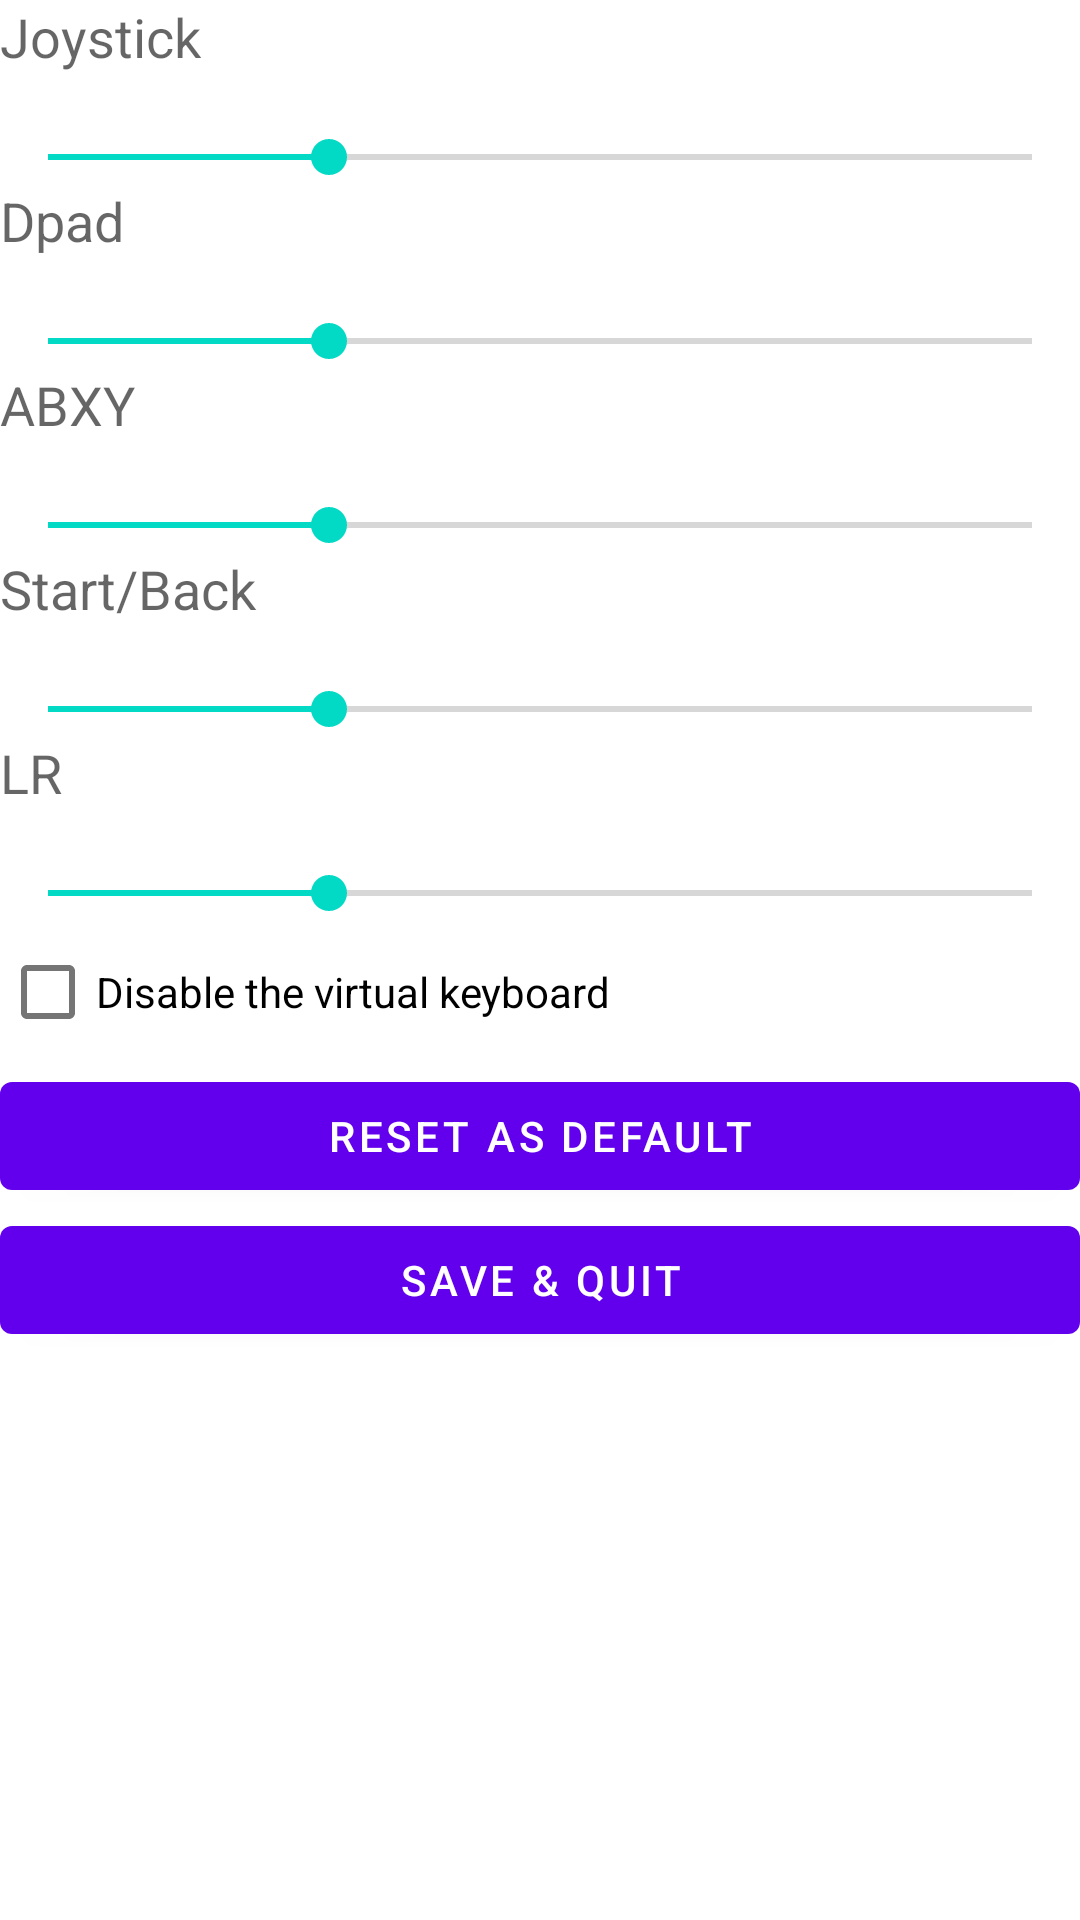

Here is an Android app screen rendered from its layout file. Give the layout XML and the strings, colors and styles it references.
<!-- AndroidManifest.xml: application theme AppTheme -->
<!-- res/layout/pad_edit_menu.xml -->
<?xml version="1.0" encoding="utf-8"?>
<ScrollView xmlns:android="http://schemas.android.com/apk/res/android"
    android:layout_width="match_parent"
    android:layout_height="match_parent">

    <LinearLayout
        android:layout_width="match_parent"
        android:layout_height="wrap_content"
        android:orientation="vertical">

        
        <TextView
            android:layout_width="match_parent"
            android:layout_height="wrap_content"
            android:textAppearance="?android:attr/textAppearanceMedium"
            android:text="@string/joystick"/>
        <TextView
            android:layout_width="match_parent"
            android:layout_height="wrap_content"
            android:textAppearance="?android:attr/textAppearanceSmall"
            android:id="@+id/virtual_pad_joystick_scale_hint" />

        <SeekBar
            android:layout_width="match_parent"
            android:layout_height="wrap_content"
            android:min="20"
            android:max="300"
            android:progress="100"
            android:id="@+id/virtual_pad_joystick_scale" />

        
        <TextView
            android:layout_width="match_parent"
            android:layout_height="wrap_content"
            android:textAppearance="?android:attr/textAppearanceMedium"
            android:text="@string/dpad"/>
        <TextView
            android:layout_width="match_parent"
            android:layout_height="wrap_content"
            android:textAppearance="?android:attr/textAppearanceSmall"
            android:id="@+id/virtual_pad_dpad_scale_hint" />
        <SeekBar
            android:layout_width="match_parent"
            android:layout_height="wrap_content"
            android:min="20"
            android:max="300"
            android:progress="100"
            android:id="@+id/virtual_pad_dpad_scale" />

        
        <TextView
            android:layout_width="match_parent"
            android:layout_height="wrap_content"
            android:textAppearance="?android:attr/textAppearanceMedium"
            android:text="@string/abxy"/>
        <TextView
            android:layout_width="match_parent"
            android:layout_height="wrap_content"
            android:textAppearance="?android:attr/textAppearanceSmall"
            android:id="@+id/virtual_pad_button_scale_hint" />
        <SeekBar
            android:layout_width="match_parent"
            android:layout_height="wrap_content"
            android:min="20"
            android:max="300"
            android:progress="100"
            android:id="@+id/virtual_pad_button_scale" />
        
        <TextView
            android:layout_width="match_parent"
            android:layout_height="wrap_content"
            android:textAppearance="?android:attr/textAppearanceMedium"
            android:text="@string/start_back"/>
        <TextView
            android:layout_width="match_parent"
            android:layout_height="wrap_content"
            android:textAppearance="?android:attr/textAppearanceSmall"
            android:id="@+id/virtual_pad_ss_scale_hint" />
        <SeekBar
            android:layout_width="match_parent"
            android:layout_height="wrap_content"
            android:min="20"
            android:max="300"
            android:progress="100"
            android:id="@+id/virtual_pad_ss_scale" />

        
        <TextView
            android:layout_width="match_parent"
            android:layout_height="wrap_content"
            android:textAppearance="?android:attr/textAppearanceMedium"
            android:text="@string/lr"/>
        <TextView
            android:layout_width="match_parent"
            android:layout_height="wrap_content"
            android:textAppearance="?android:attr/textAppearanceSmall"
            android:id="@+id/virtual_pad_lr_scale_hint" />
        <SeekBar
            android:layout_width="match_parent"
            android:layout_height="wrap_content"
            android:min="20"
            android:max="300"
            android:progress="100"
            android:id="@+id/virtual_pad_lr_scale" />

        <CheckBox
            android:id="@+id/virtual_pad_disable"
            android:layout_width="match_parent"
            android:layout_height="wrap_content"
            android:text="@string/disable_virtual_keyboard" />
    <Button
        android:id="@+id/virtual_pad_reset"
        android:layout_width="match_parent"
        android:layout_height="wrap_content"
        android:text="@string/reset_as_default" />
    <Button
        android:id="@+id/virtual_pad_save_quit"
        android:layout_width="match_parent"
        android:layout_height="wrap_content"
        android:text="@string/save_and_quit" />

    </LinearLayout>

</ScrollView>
<!-- resources referenced by this layout -->
<resources>
  <string name="abxy">ABXY</string>
  <string name="disable_virtual_keyboard">Disable the virtual keyboard</string>
  <string name="dpad">Dpad</string>
  <string name="joystick">Joystick</string>
  <string name="lr">LR</string>
  <string name="reset_as_default">Reset as Default</string>
  <string name="save_and_quit">Save &amp; Quit</string>
  <string name="start_back">Start/Back</string>
</resources>
